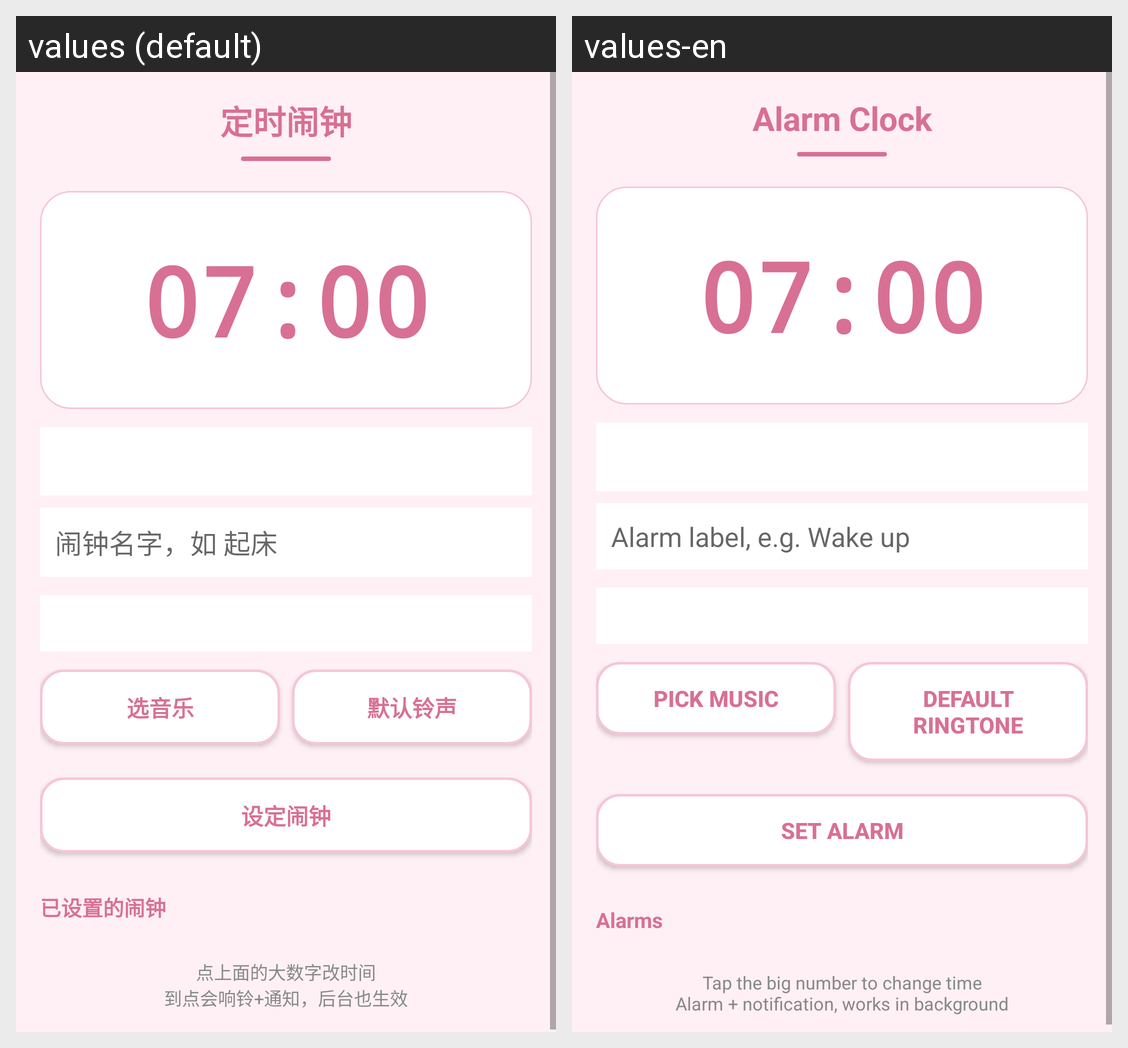

Here is an Android app screen in its default locale and in the app's own translations. Write out the translated-string differences for the strings that appear on this screen.
Android screen res/layout/activity_alarm_clock.xml rendered under 2 locales, left to right: values (default), values-en. Device: Nexus 5 (rendered at 1080×1920; each locale shown at half size, 540×960, under a caption strip naming it); theme Theme.AppCompat.Light.NoActionBar.
Strings drawn on this screen, with the default value and each locale's value (text and hints the layout hard-codes, and strings that could not be matched under every locale, appear in the picture but are not listed):

title_alarm_clock
  values: 定时闹钟
  values-en: Alarm Clock

alarm_label_hint
  values: 闹钟名字，如 起床
  values-en: Alarm label, e.g. Wake up

alarm_pick_music
  values: 选音乐
  values-en: Pick Music

alarm_default_ring
  values: 默认铃声
  values-en: Default Ringtone

alarm_set
  values: 设定闹钟
  values-en: Set Alarm

alarm_list_title
  values: 已设置的闹钟
  values-en: Alarms

alarm_tip
  values: 点上面的大数字改时间
      到点会响铃+通知，后台也生效
  values-en: Tap the big number to change time
      Alarm + notification, works in background
